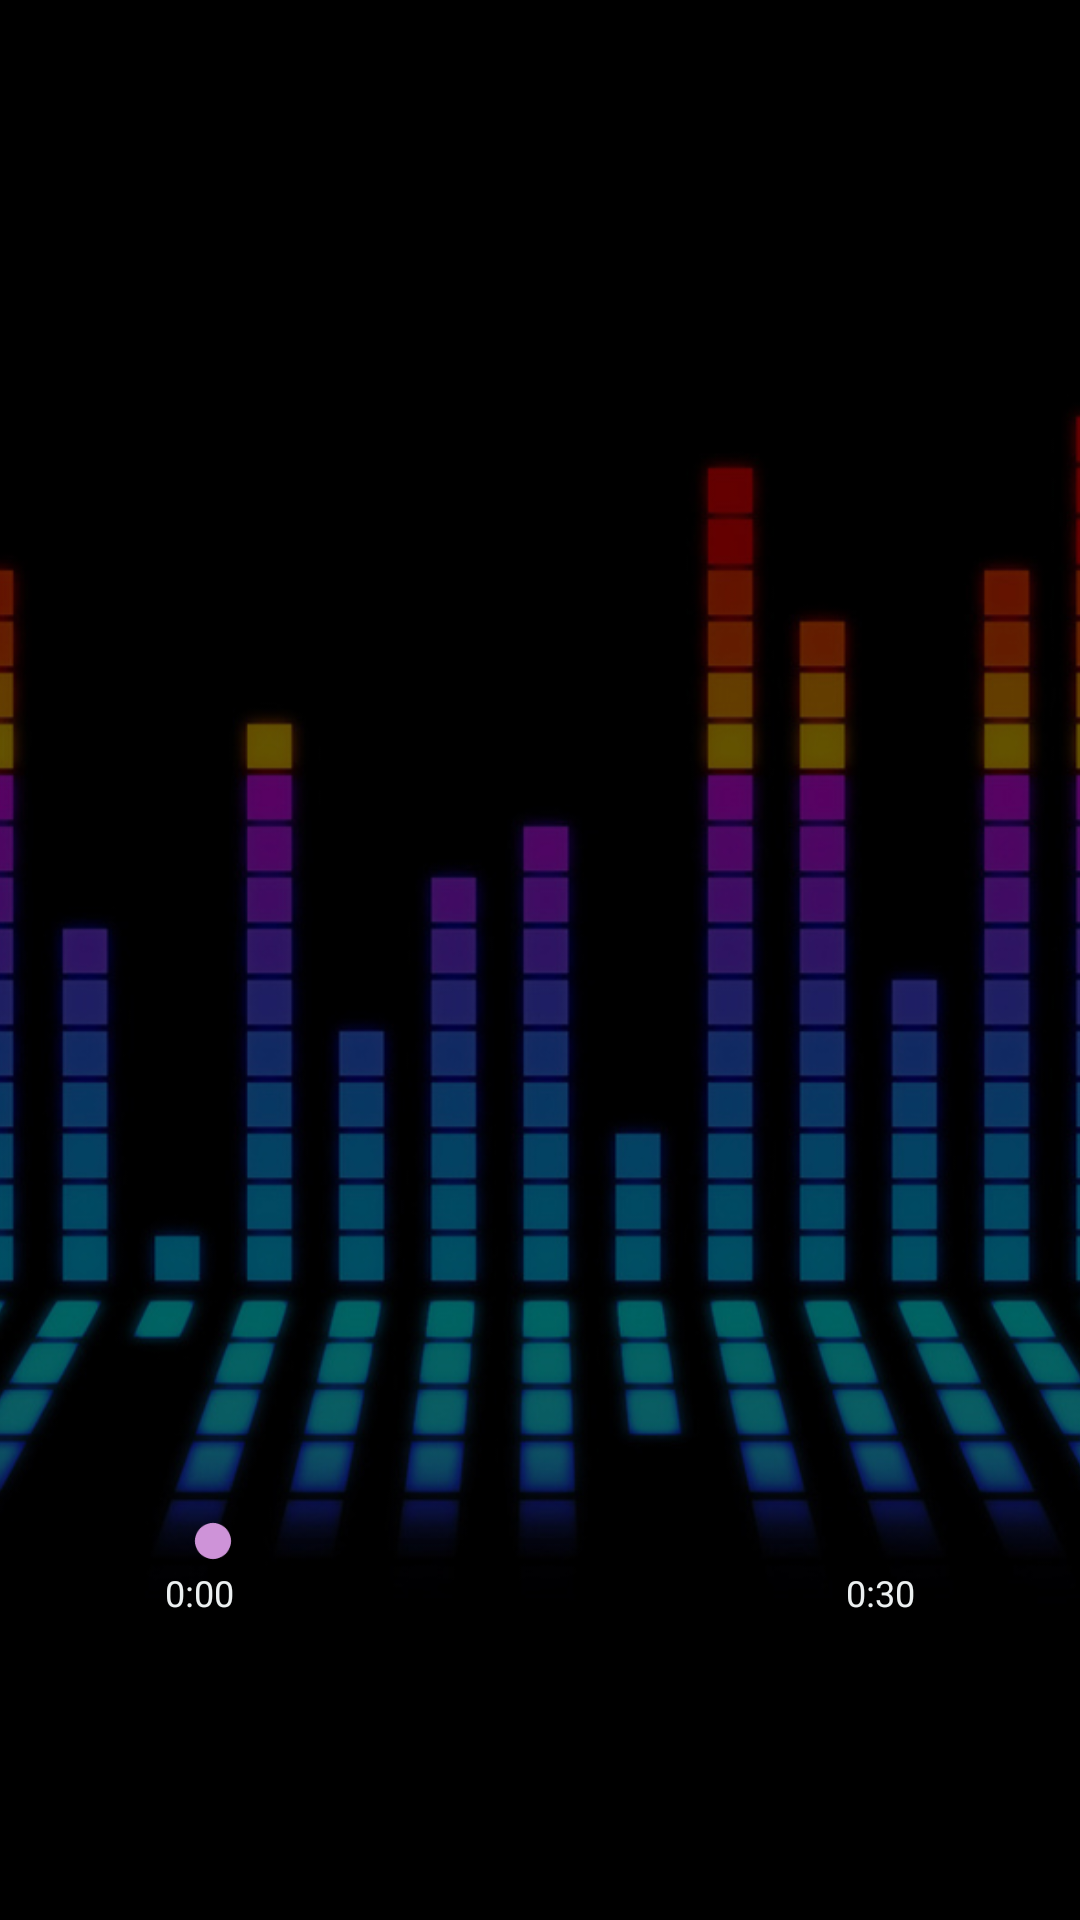

The Android layout XML behind this screen, and the referenced resources:
<!-- AndroidManifest.xml: application theme AppThemeNoActionBar -->
<!-- res/layout/header_music_player.xml -->
<?xml version="1.0" encoding="utf-8"?>
<RelativeLayout xmlns:android="http://schemas.android.com/apk/res/android"
    android:layout_width="match_parent"
    android:layout_height="match_parent">

    
    <ImageView
        android:id="@+id/background"
        android:layout_width="match_parent"
        android:layout_height="match_parent"
        android:scaleType="centerCrop"
        android:src="@drawable/equilizer"/>

    
    <RelativeLayout
        android:id="@+id/data_container"
        android:layout_width="match_parent"
        android:layout_height="wrap_content"
        android:layout_centerInParent="true">

        <ImageView
            android:id="@+id/album_image"
            android:layout_width="@dimen/track_detail_image_size"
            android:layout_height="@dimen/track_detail_image_size"
            android:src="@drawable/album_default"
            android:scaleType="centerCrop"
            android:layout_marginTop="@dimen/dp72"
            android:layout_centerHorizontal="true"/>

        
        <TextView
            android:id="@+id/track_name"
            android:layout_width="match_parent"
            android:layout_height="wrap_content"
            android:text=""
            android:maxLines="2"
            android:textColor="@color/clouds"
            android:layout_alignLeft="@+id/album_image"
            android:layout_alignRight="@+id/album_image"
            android:fontFamily="sans-serif-light"
            android:layout_below="@+id/album_image"
            android:textSize="@dimen/sp30"
            android:layout_marginTop="@dimen/dp20"/>

        
        <TextView
            android:id="@+id/artist_name"
            android:layout_width="match_parent"
            android:layout_height="wrap_content"
            android:maxLines="2"
            android:textColor="@color/purple_a_200"
            android:text=""
            android:layout_alignLeft="@+id/album_image"
            android:layout_alignRight="@+id/album_image"
            android:fontFamily="sans-serif-light"
            android:layout_below="@+id/track_name"/>

        
        <TextView
            android:id="@+id/album_name"
            android:layout_width="match_parent"
            android:layout_height="wrap_content"
            android:maxLines="1"
            android:textColor="@color/clouds"
            android:text=""
            android:layout_alignLeft="@+id/album_image"
            android:layout_alignRight="@+id/album_image"
            android:fontFamily="sans-serif-light"
            android:layout_below="@+id/artist_name"/>

        
        <SeekBar
            android:id="@+id/progress_seekbar"
            android:layout_width="match_parent"
            android:layout_height="wrap_content"
            android:layout_below="@+id/album_name"
            android:layout_alignLeft="@+id/album_image"
            android:layout_alignRight="@+id/album_image"
            android:progressTint="@color/clouds"
            android:layout_marginTop="@dimen/dp10"
            android:thumbTint="@color/purple_200"
            android:progress="0"
            android:max="1000"/>

        <TextView
            android:id="@+id/current_duration"
            android:layout_width="wrap_content"
            android:layout_height="wrap_content"
            android:textColor="@color/clouds"
            android:layout_below="@+id/progress_seekbar"
            android:paddingBottom="@dimen/dp20"
            android:text="0:00"
            android:textSize="@dimen/sp12"
            android:layout_alignLeft="@+id/progress_seekbar"/>

        <TextView
            android:id="@+id/total_duration"
            android:layout_width="wrap_content"
            android:layout_height="wrap_content"
            android:textColor="@color/clouds"
            android:layout_below="@+id/progress_seekbar"
            android:paddingBottom="@dimen/dp20"
            android:text="0:30"
            android:textSize="@dimen/sp12"
            android:layout_alignRight="@+id/progress_seekbar"/>

    </RelativeLayout>

</RelativeLayout>
<!-- resources referenced by this layout -->
<resources>
  <color name="clouds">#ECF0F1</color>
  <color name="purple_200">#CE93D8</color>
  <color name="purple_a_200">#E040FB</color>
  <dimen name="dp10">10dp</dimen>
  <dimen name="dp20">20dp</dimen>
  <dimen name="dp72">72dp</dimen>
  <dimen name="sp12">12sp</dimen>
  <dimen name="sp30">30sp</dimen>
  <dimen name="track_detail_image_size">250dp</dimen>
  <!-- drawable equilizer: jpg bitmap (drawable-xhdpi, 393696 bytes) -->
  <style name="AppThemeNoActionBar" parent="Theme.AppCompat.Light.NoActionBar">
  
          
          <item name="colorPrimary">@color/purple_900</item>
  
          
          <item name="colorPrimaryDark">@color/purple_1000</item>
  
          
          <item name="colorAccent">@color/purple_a_400</item>
  
      </style>
  <color name="purple_900">#4A148C</color>
  <color name="purple_1000">#300d5b</color>
  <color name="purple_a_400">#D500F9</color>
</resources>
